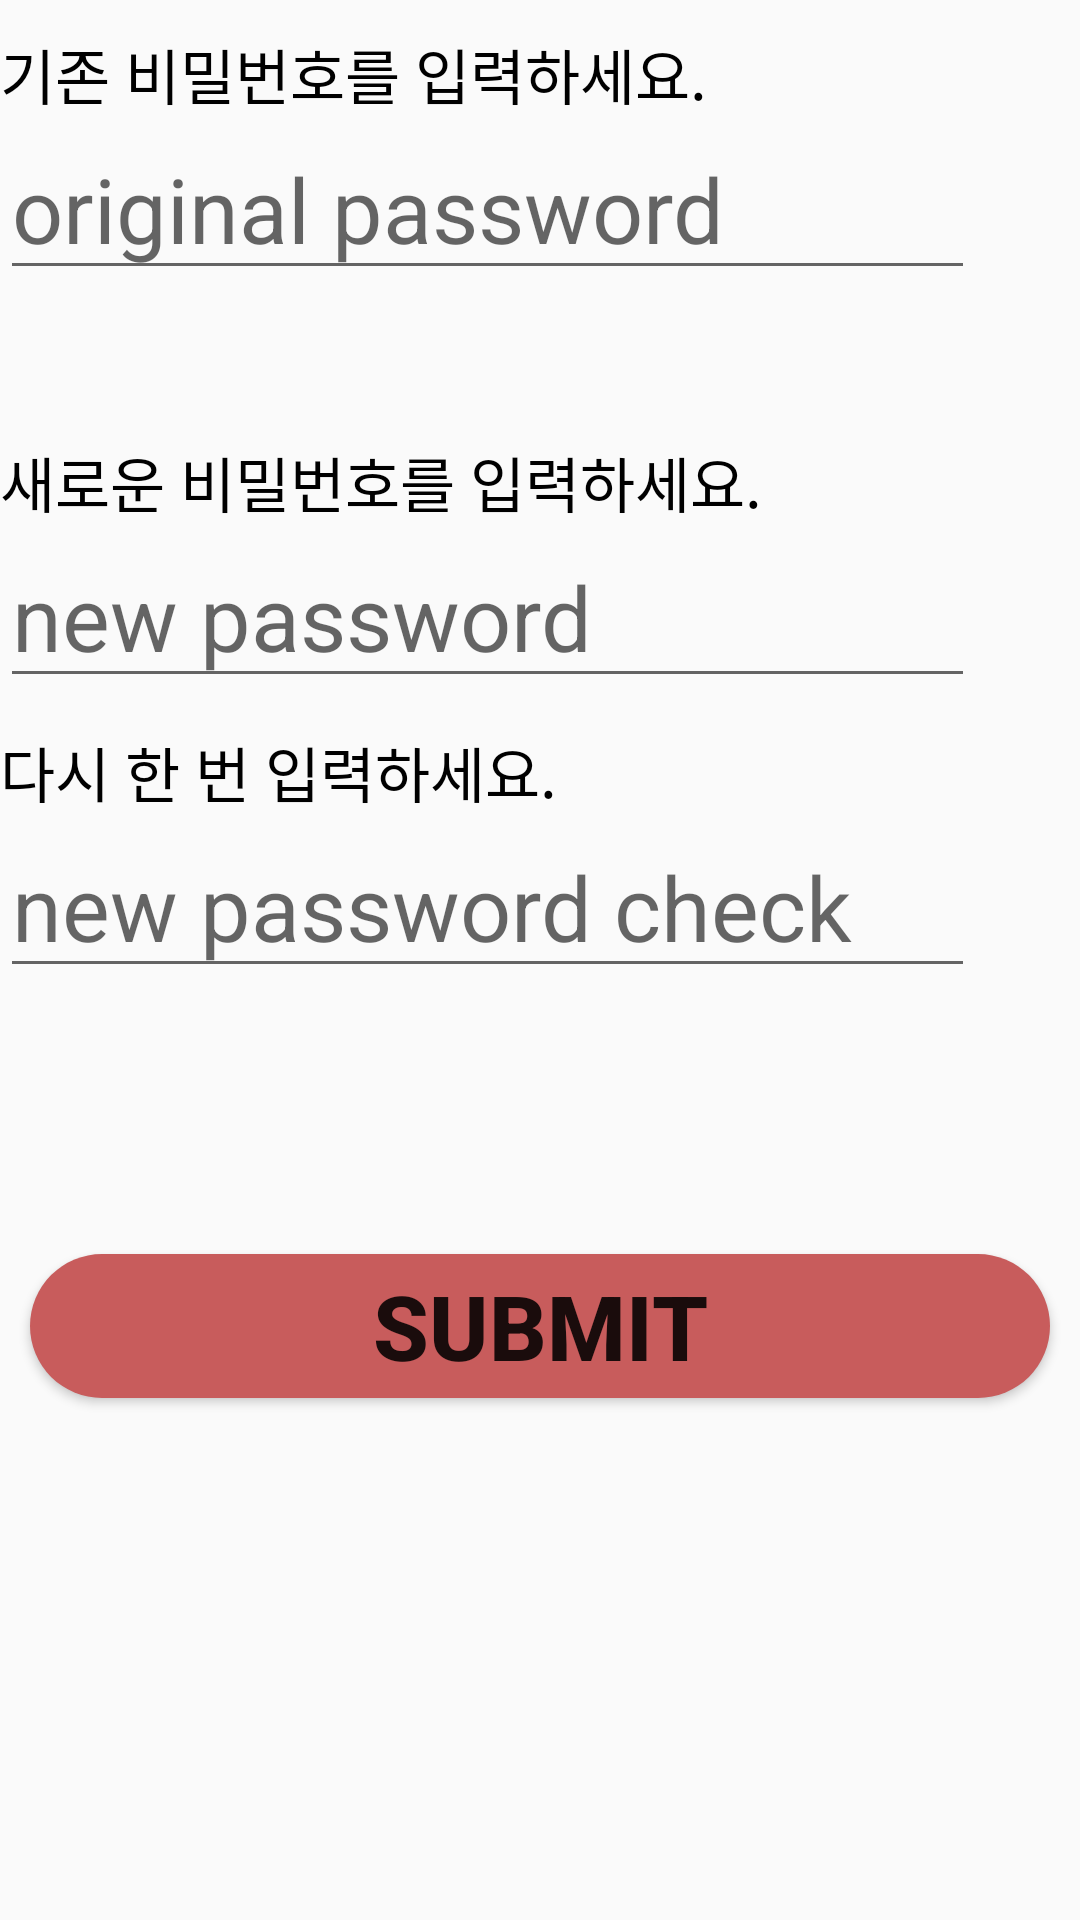

Android layout source for this screen:
<!-- AndroidManifest.xml: application theme AppTheme.NoActionBar -->
<!-- res/layout/fragment_password.xml -->
<?xml version="1.0" encoding="utf-8"?>
<FrameLayout xmlns:android="http://schemas.android.com/apk/res/android"
    xmlns:tools="http://schemas.android.com/tools"
    android:layout_width="match_parent"
    android:layout_height="match_parent"
    android:layout_marginLeft="10sp"
    android:layout_marginRight="10sp"
    tools:context=".PasswordFragment">

    <LinearLayout
        android:layout_width="match_parent"
        android:layout_height="match_parent"
        android:orientation="vertical">

        <TextView
            android:layout_width="match_parent"
            android:layout_height="wrap_content"
            android:layout_marginTop="10sp"
            android:text="기존 비밀번호를 입력하세요."
            android:textColor="#000000"
            android:textSize="20sp" />

        <LinearLayout
            android:layout_width="match_parent"
            android:layout_height="wrap_content"
            android:orientation="horizontal"
            android:weightSum="1">

            <EditText
                android:id="@+id/EditText_original_pw"
                android:layout_width="0dp"
                android:layout_height="wrap_content"
                android:layout_weight="1"
                android:hint="original password"
                android:inputType="textPassword"
                android:singleLine="true"
                android:textColor="#000000"
                android:textSize="30sp" />

            <ToggleButton
                android:id="@+id/ToggleButton_pw1"
                android:layout_width="35dp"
                android:layout_height="35dp"
                android:layout_gravity="center"
                android:textOn=""
                android:textOff=""
                android:background="@drawable/visible_toggle" />
        </LinearLayout>

        <TextView
            android:id="@+id/TextView_warning"
            android:layout_width="match_parent"
            android:layout_height="wrap_content"
            android:layout_marginTop="10sp"
            android:text="기존 비밀번호와 일치하지 않습니다."
            android:textColor="#E91E63"
            android:textSize="20sp"
            android:visibility="invisible" />

        <TextView
            android:layout_width="match_parent"
            android:layout_height="wrap_content"
            android:layout_marginTop="10sp"
            android:text="새로운 비밀번호를 입력하세요."
            android:textColor="#000000"
            android:textSize="20sp" />


        <LinearLayout
            android:layout_width="match_parent"
            android:layout_height="wrap_content"
            android:orientation="horizontal"
            android:weightSum="1">

            <EditText
                android:id="@+id/EditText_new_pw"
                android:layout_width="match_parent"
                android:layout_height="wrap_content"
                android:layout_weight="1"
                android:hint="new password"
                android:inputType="textPassword"
                android:singleLine="true"
                android:textColor="#000000"
                android:textSize="30sp" />

            <ToggleButton
                android:id="@+id/ToggleButton_pw2"
                android:layout_width="35dp"
                android:layout_height="35dp"
                android:layout_gravity="center"
                android:background="@drawable/visible_toggle"
                android:textOff=""
                android:textOn="" />

        </LinearLayout>


        <TextView
            android:layout_width="match_parent"
            android:layout_height="wrap_content"
            android:layout_marginTop="10sp"
            android:text="다시 한 번 입력하세요."
            android:textColor="#000000"
            android:textSize="20sp" />

        <LinearLayout
            android:layout_width="match_parent"
            android:layout_height="wrap_content"
            android:orientation="horizontal"
            android:weightSum="1">

            <EditText
                android:id="@+id/EditText_new_pw2"
                android:layout_width="0dp"
                android:layout_height="wrap_content"
                android:layout_weight="1"
                android:hint="new password check"
                android:inputType="textPassword"
                android:singleLine="true"
                android:textColor="#000000"
                android:textSize="30sp" />


            <ToggleButton
                android:id="@+id/ToggleButton_pw3"
                android:layout_width="35dp"
                android:layout_height="35dp"
                android:layout_gravity="center"
                android:textOn=""
                android:textOff=""
                android:background="@drawable/visible_toggle" />

        </LinearLayout>

        <TextView
            android:id="@+id/TextView_warning2"
            android:layout_width="match_parent"
            android:layout_height="wrap_content"
            android:layout_marginTop="10sp"
            android:text="비밀번호가 서로 다릅니다."
            android:textColor="#E91E63"
            android:textSize="20sp"
            android:visibility="invisible" />

        <TextView
            android:id="@+id/TextView_warning3"
            android:layout_width="match_parent"
            android:layout_height="wrap_content"
            android:layout_marginTop="10sp"
            android:text="비밀번호 형식이 맞지 않습니다."
            android:textColor="#E91E63"
            android:textSize="20sp"
            android:visibility="invisible" />

        <Button
            android:id="@+id/Button_submit"
            android:layout_width="match_parent"
            android:layout_height="wrap_content"
            android:layout_margin="10dp"
            android:background="@drawable/button_blue"
            android:backgroundTint="@color/colorRed"
            android:text="Submit"
            android:textSize="30sp"
            android:textStyle="bold" />

    </LinearLayout>
</FrameLayout>
<!-- resources referenced by this layout -->
<resources>
  <color name="colorRed">#C85C5C</color>
  <!-- drawable button_blue (drawable-v24) -->
  <?xml version="1.0" encoding="utf-8"?>
  <selector xmlns:android="http://schemas.android.com/apk/res/android"
      >
  
  
      <item android:state_pressed="true">
          <shape android:shape="rectangle">
              <corners android:radius="100dp"/>
              <solid android:color="#B20B5CD6"/>
          </shape>
      </item>
  
  
      <item>
          <shape android:shape="rectangle">
              <corners android:radius="100dp"/>
              <solid android:color="#0B5CD6"/>
          </shape>
      </item>
  
  
  </selector>
  <!-- drawable visible_toggle (drawable) -->
  <?xml version="1.0" encoding="utf-8"?>
  <selector xmlns:android="http://schemas.android.com/apk/res/android">
  
      <item android:state_checked="false"
          android:drawable="@drawable/ic_visibility"/>
  
      <item android:state_checked="true"
          android:drawable="@drawable/ic_visibility_off"/>
  
  </selector>
  <style name="AppTheme.NoActionBar">
          <item name="colorPrimary">@color/colorBlue</item>
          <item name="colorPrimaryDark">#3F51B5</item>
          <item name="colorAccent">#00BCD4</item>
          <item name="windowActionBar">false</item>
          <item name="windowNoTitle">true</item>
          <item name="android:windowTranslucentStatus">true</item>
      </style>
  <color name="colorBlue">#1F75FE</color>
</resources>
